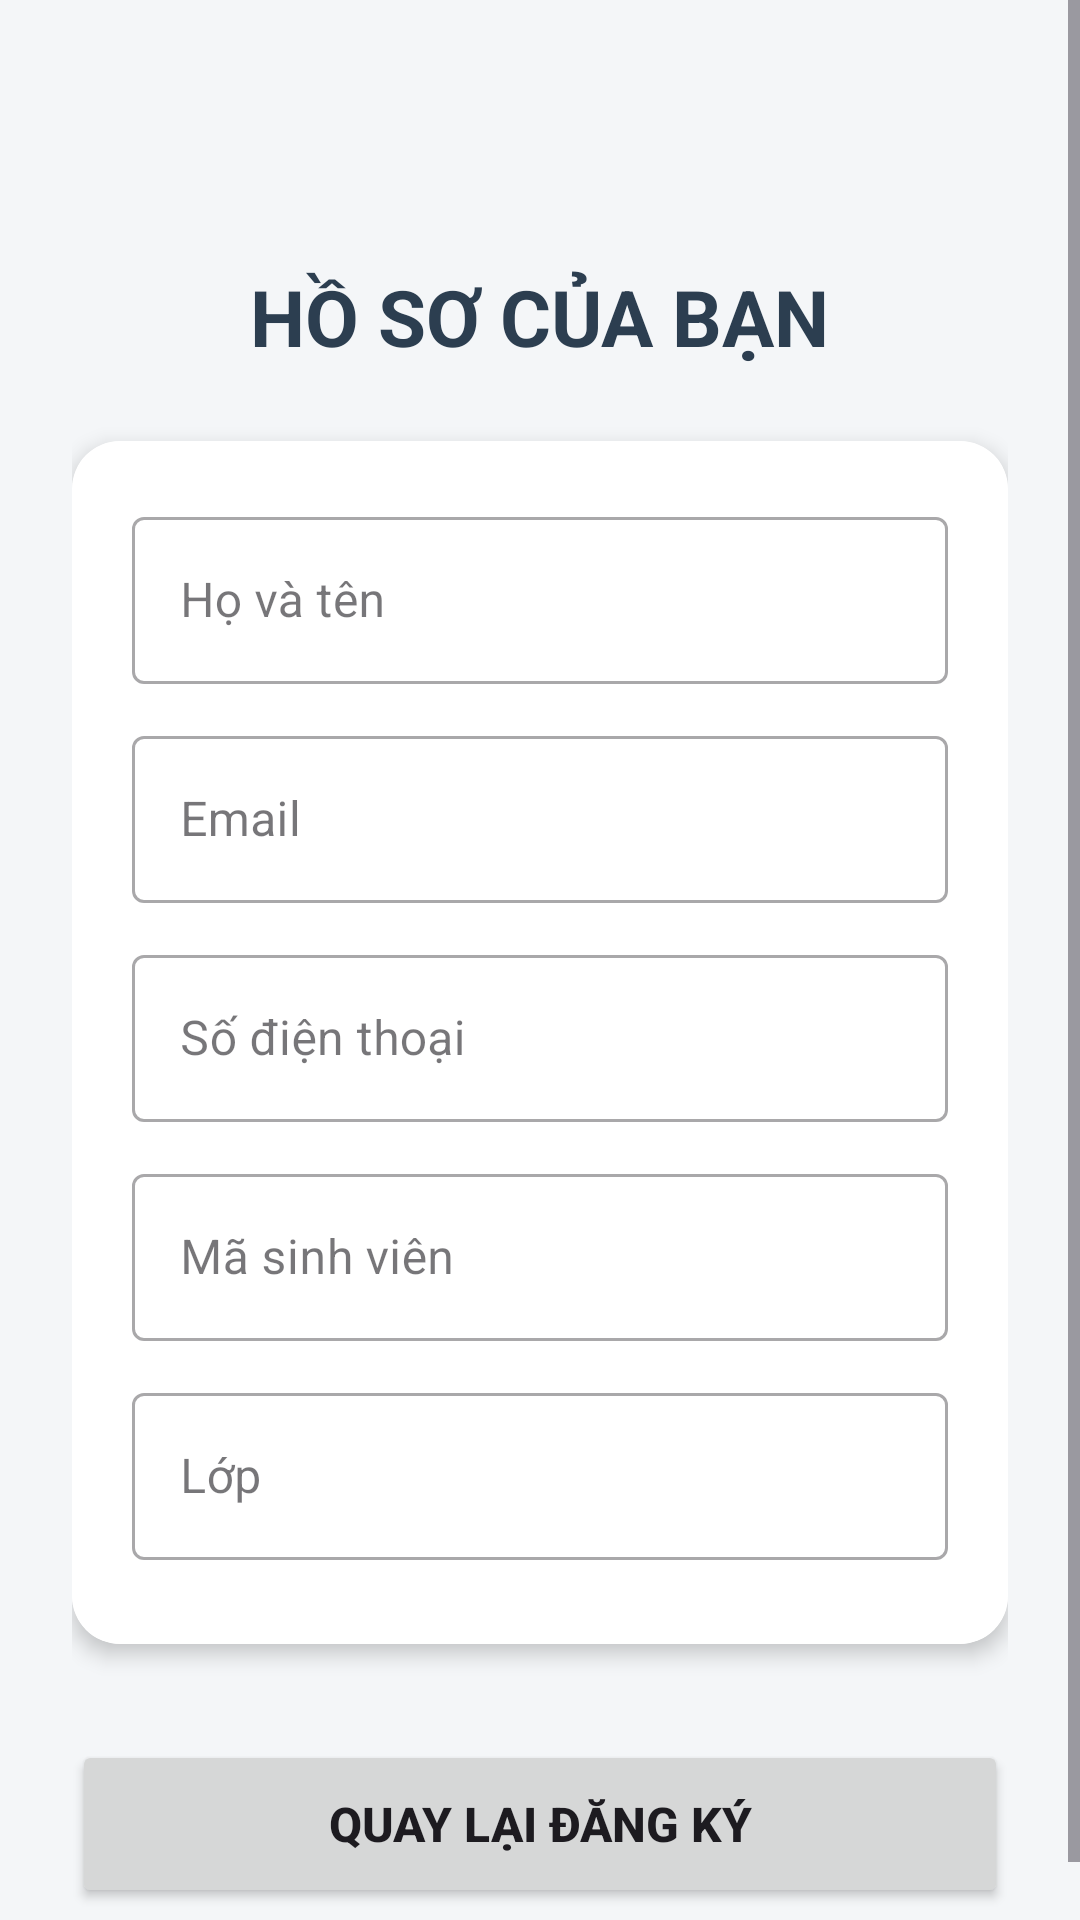

The Android layout XML behind this screen, and the referenced resources:
<!-- AndroidManifest.xml: application theme Theme.Event_validation -->
<!-- res/layout/activity_detail.xml -->
<?xml version="1.0" encoding="utf-8"?>
<ScrollView xmlns:android="http://schemas.android.com/apk/res/android"
    xmlns:app="http://schemas.android.com/apk/res-auto"
    android:layout_width="match_parent"
    android:layout_height="match_parent"
    android:background="#F4F6F8"
    android:fillViewport="true">

    <LinearLayout
        android:layout_width="match_parent"
        android:layout_height="wrap_content"
        android:orientation="vertical"
        android:paddingLeft="24dp"
        android:paddingRight="24dp"
        android:paddingBottom="24dp"
        android:paddingTop="72dp"
        android:gravity="center_horizontal">

        <TextView
            android:layout_width="wrap_content"
            android:layout_height="wrap_content"
            android:text="HỒ SƠ CỦA BẠN"
            android:textSize="26sp"
            android:textStyle="bold"
            android:textColor="#2C3E50"
            android:layout_marginTop="16dp"
            android:layout_marginBottom="24dp"/>

        <androidx.cardview.widget.CardView
            android:layout_width="match_parent"
            android:layout_height="wrap_content"
            app:cardCornerRadius="16dp"
            app:cardElevation="4dp"
            android:layout_marginBottom="32dp">

            <LinearLayout
                android:layout_width="match_parent"
                android:layout_height="wrap_content"
                android:orientation="vertical"
                android:padding="20dp"
                android:background="#FFFFFF">

                
                <com.google.android.material.textfield.TextInputLayout
                    style="@style/Widget.MaterialComponents.TextInputLayout.OutlinedBox"
                    android:layout_width="match_parent"
                    android:layout_height="wrap_content"
                    android:hint="Họ và tên"
                    android:layout_marginBottom="12dp">
                    <com.google.android.material.textfield.TextInputEditText
                        android:id="@+id/edtDetailName"
                        android:layout_width="match_parent"
                        android:layout_height="wrap_content"
                        android:focusable="false"
                        android:textColor="#000000" />
                </com.google.android.material.textfield.TextInputLayout>

                <com.google.android.material.textfield.TextInputLayout
                    style="@style/Widget.MaterialComponents.TextInputLayout.OutlinedBox"
                    android:layout_width="match_parent"
                    android:layout_height="wrap_content"
                    android:hint="Email"
                    android:layout_marginBottom="12dp">
                    <com.google.android.material.textfield.TextInputEditText
                        android:id="@+id/edtDetailEmail"
                        android:layout_width="match_parent"
                        android:layout_height="wrap_content"
                        android:focusable="false"
                        android:textColor="#000000" />
                </com.google.android.material.textfield.TextInputLayout>

                <com.google.android.material.textfield.TextInputLayout
                    style="@style/Widget.MaterialComponents.TextInputLayout.OutlinedBox"
                    android:layout_width="match_parent"
                    android:layout_height="wrap_content"
                    android:hint="Số điện thoại"
                    android:layout_marginBottom="12dp">
                    <com.google.android.material.textfield.TextInputEditText
                        android:id="@+id/edtDetailPhone"
                        android:layout_width="match_parent"
                        android:layout_height="wrap_content"
                        android:focusable="false"
                        android:textColor="#000000" />
                </com.google.android.material.textfield.TextInputLayout>

                <com.google.android.material.textfield.TextInputLayout
                    style="@style/Widget.MaterialComponents.TextInputLayout.OutlinedBox"
                    android:layout_width="match_parent"
                    android:layout_height="wrap_content"
                    android:hint="Mã sinh viên"
                    android:layout_marginBottom="12dp">
                    <com.google.android.material.textfield.TextInputEditText
                        android:id="@+id/edtDetailMsv"
                        android:layout_width="match_parent"
                        android:layout_height="wrap_content"
                        android:focusable="false"
                        android:textColor="#000000" />
                </com.google.android.material.textfield.TextInputLayout>

                <com.google.android.material.textfield.TextInputLayout
                    style="@style/Widget.MaterialComponents.TextInputLayout.OutlinedBox"
                    android:layout_width="match_parent"
                    android:layout_height="wrap_content"
                    android:hint="Lớp"
                    android:layout_marginBottom="8dp">
                    <com.google.android.material.textfield.TextInputEditText
                        android:id="@+id/edtDetailClass"
                        android:layout_width="match_parent"
                        android:layout_height="wrap_content"
                        android:focusable="false"
                        android:textColor="#000000" />
                </com.google.android.material.textfield.TextInputLayout>

            </LinearLayout>
        </androidx.cardview.widget.CardView>

        <Button
            android:id="@+id/btnBack"
            android:layout_width="match_parent"
            android:layout_height="56dp"
            android:text="QUAY LẠI ĐĂNG KÝ"
            android:textSize="16sp"
            android:textStyle="bold"
            app:cornerRadius="12dp"/>
    </LinearLayout>
</ScrollView>
<!-- resources referenced by this layout -->
<resources>
  <style name="Theme.Event_validation" parent="Base.Theme.Event_validation" />
  <style name="Base.Theme.Event_validation" parent="Theme.Material3.DayNight.NoActionBar">
          
          
      </style>
</resources>
